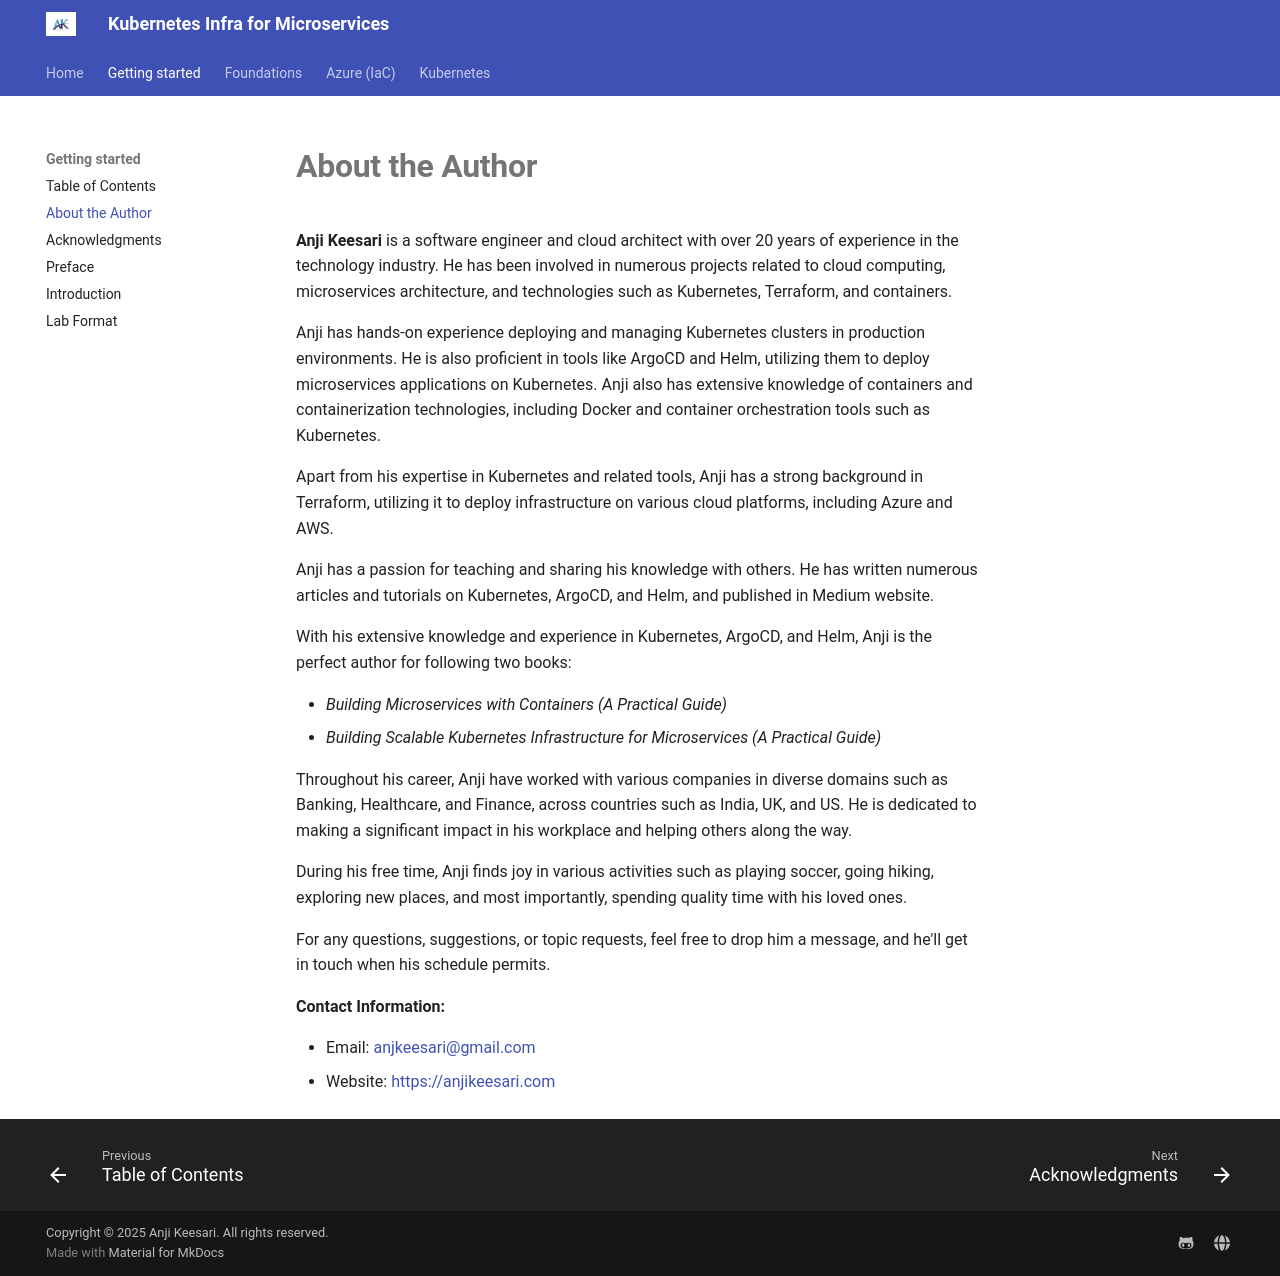

repository: akeesari/kubernetes · page: gettingstarted/about-author/index.html · generator: mkdocs

# About the Author

**Anji Keesari** is a software engineer and cloud architect with over 20 years of experience in the technology industry. He has been involved in numerous projects related to cloud computing, microservices architecture, and technologies such as Kubernetes, Terraform, and containers.

Anji has hands-on experience deploying and managing Kubernetes clusters in production environments. He is also proficient in tools like ArgoCD and Helm, utilizing them to deploy microservices applications on Kubernetes. Anji also has extensive knowledge of containers and containerization technologies, including Docker and container orchestration tools such as Kubernetes.

Apart from his expertise in Kubernetes and related tools, Anji has a strong background in Terraform, utilizing it to deploy infrastructure on various cloud platforms, including Azure and AWS.

Anji has a passion for teaching and sharing his knowledge with others. He has written numerous articles and tutorials on Kubernetes, ArgoCD, and Helm, and published in Medium website.

With his extensive knowledge and experience in Kubernetes, ArgoCD, and Helm, Anji is the perfect author for following two books:

- _Building Microservices with Containers (A Practical Guide)_
- _Building Scalable Kubernetes Infrastructure for Microservices (A Practical Guide)_

Throughout his career, Anji have worked with various companies in diverse domains such as Banking, Healthcare, and Finance, across countries such as India, UK, and US. He is dedicated to making a significant impact in his workplace and helping others along the way.

During his free time, Anji finds joy in various activities such as playing soccer, going hiking, exploring new places, and most importantly, spending quality time with his loved ones.

For any questions, suggestions, or topic requests, feel free to drop him a message, and he'll get in touch when his schedule permits.

**Contact Information:**

- Email: <anjkeesari@gmail.com>
- Website: [https://anjikeesari.com](https://anjikeesari.com){:target="_blank"}
